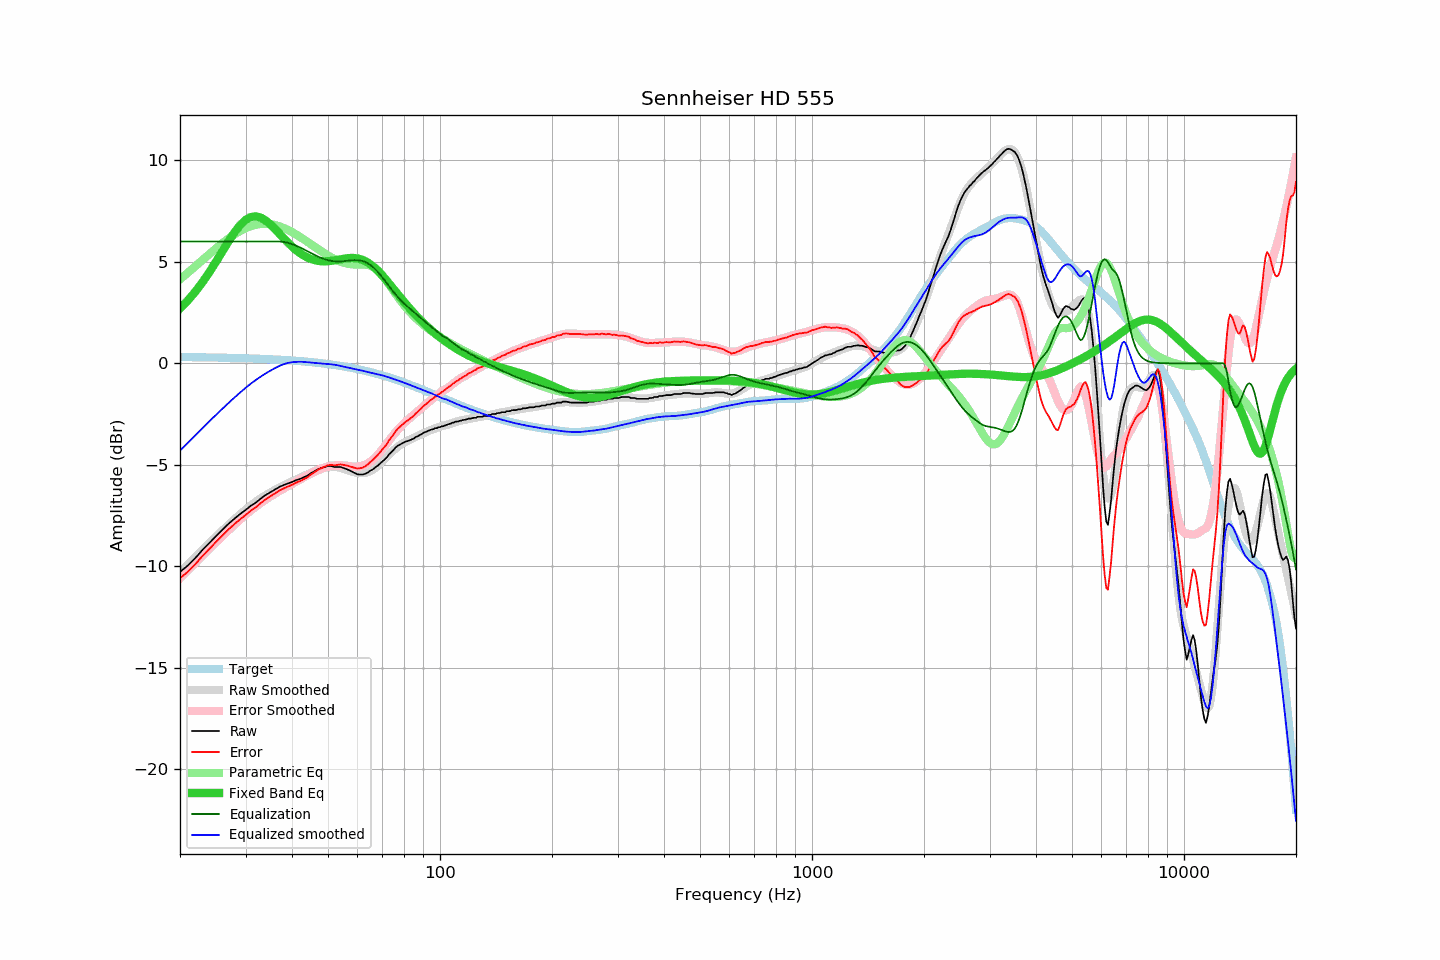

Source data for this figure (header and first rows):
frequency, raw, error, smoothed, error_smoothed, equalization, parametric_eq, equalized_raw, equalized_smoothed, target
20, -10.27, -10.58, -10.29, -10.58, 6.00, 2.70, -4.27, -4.29, 0.31
21, -9.95, -10.26, -9.91, -10.20, 6.00, 3.10, -3.95, -3.91, 0.31
22, -9.58, -9.89, -9.54, -9.83, 6.00, 3.53, -3.58, -3.54, 0.30
23, -9.18, -9.48, -9.19, -9.47, 6.00, 4.00, -3.18, -3.19, 0.30
24, -8.84, -9.14, -8.85, -9.13, 6.00, 4.50, -2.84, -2.85, 0.29
25, -8.50, -8.79, -8.53, -8.81, 6.00, 5.01, -2.50, -2.53, 0.29
26, -8.19, -8.47, -8.24, -8.51, 6.00, 5.52, -2.19, -2.24, 0.28
27, -7.90, -8.18, -7.95, -8.22, 6.00, 6.00, -1.90, -1.95, 0.27
28, -7.65, -7.92, -7.69, -7.95, 6.00, 6.44, -1.65, -1.69, 0.27
29, -7.42, -7.68, -7.44, -7.70, 6.00, 6.80, -1.42, -1.44, 0.26
30, -7.22, -7.47, -7.21, -7.46, 6.00, 7.06, -1.22, -1.21, 0.25
31, -7.01, -7.26, -7.00, -7.25, 6.00, 7.21, -1.01, -1.00, 0.24
32, -6.85, -7.09, -6.81, -7.05, 6.00, 7.24, -0.85, -0.81, 0.23
33, -6.65, -6.88, -6.65, -6.87, 6.00, 7.17, -0.65, -0.65, 0.22
34, -6.48, -6.70, -6.49, -6.71, 6.00, 7.03, -0.48, -0.49, 0.21
35, -6.34, -6.55, -6.36, -6.56, 6.00, 6.84, -0.34, -0.36, 0.20
36, -6.21, -6.41, -6.24, -6.42, 6.00, 6.62, -0.21, -0.24, 0.19
37, -6.08, -6.26, -6.12, -6.29, 6.00, 6.39, -0.08, -0.12, 0.18
38, -5.99, -6.16, -6.02, -6.17, 5.98, 6.16, -0.01, -0.04, 0.17
39, -5.91, -6.07, -5.92, -6.05, 5.94, 5.94, 0.02, 0.02, 0.15
40, -5.84, -5.98, -5.82, -5.94, 5.87, 5.75, 0.03, 0.05, 0.14
41, -5.75, -5.88, -5.73, -5.83, 5.80, 5.58, 0.04, 0.07, 0.13
42, -5.69, -5.80, -5.63, -5.72, 5.71, 5.43, 0.02, 0.08, 0.11
43, -5.61, -5.71, -5.55, -5.62, 5.62, 5.31, 0.01, 0.07, 0.09
44, -5.53, -5.61, -5.47, -5.52, 5.52, 5.21, -0.01, 0.05, 0.08
45, -5.40, -5.47, -5.39, -5.43, 5.43, 5.14, 0.02, 0.04, 0.06
46, -5.31, -5.36, -5.32, -5.34, 5.34, 5.08, 0.03, 0.02, 0.04
47, -5.21, -5.24, -5.25, -5.26, 5.26, 5.05, 0.04, 0.01, 0.02
48, -5.15, -5.16, -5.19, -5.19, 5.19, 5.03, 0.03, -0.01, 0.01
49, -5.10, -5.09, -5.15, -5.13, 5.13, 5.02, 0.02, -0.02, -0.01
50, -5.05, -5.02, -5.11, -5.08, 5.08, 5.03, 0.02, -0.03, -0.04
51, -5.05, -5.00, -5.09, -5.05, 5.05, 5.05, -0.01, -0.05, -0.06
52, -5.10, -5.02, -5.09, -5.03, 5.03, 5.07, -0.08, -0.07, -0.08
53, -5.10, -5.00, -5.11, -5.02, 5.02, 5.10, -0.09, -0.09, -0.10
54, -5.10, -4.98, -5.14, -5.02, 5.02, 5.12, -0.08, -0.12, -0.13
55, -5.15, -5.00, -5.19, -5.03, 5.03, 5.15, -0.12, -0.16, -0.15
56, -5.20, -5.03, -5.24, -5.05, 5.05, 5.17, -0.16, -0.19, -0.18
57, -5.26, -5.06, -5.29, -5.06, 5.06, 5.19, -0.20, -0.22, -0.20
58, -5.33, -5.11, -5.33, -5.08, 5.08, 5.19, -0.26, -0.25, -0.23
59, -5.40, -5.15, -5.37, -5.09, 5.09, 5.19, -0.32, -0.28, -0.26
60, -5.46, -5.18, -5.39, -5.08, 5.08, 5.17, -0.38, -0.31, -0.28
61, -5.47, -5.16, -5.40, -5.07, 5.07, 5.14, -0.41, -0.34, -0.31
62, -5.47, -5.13, -5.40, -5.03, 5.03, 5.09, -0.44, -0.37, -0.34
63, -5.43, -5.06, -5.39, -4.99, 4.99, 5.03, -0.45, -0.40, -0.37
64, -5.37, -4.97, -5.35, -4.92, 4.92, 4.96, -0.45, -0.43, -0.40
65, -5.28, -4.85, -5.30, -4.84, 4.84, 4.88, -0.44, -0.46, -0.43
66, -5.22, -4.76, -5.23, -4.74, 4.74, 4.78, -0.48, -0.49, -0.46
67, -5.12, -4.63, -5.15, -4.63, 4.63, 4.68, -0.49, -0.51, -0.49
68, -5.04, -4.52, -5.05, -4.51, 4.51, 4.56, -0.54, -0.54, -0.53
69, -4.93, -4.37, -4.94, -4.37, 4.37, 4.44, -0.56, -0.57, -0.56
70, -4.83, -4.24, -4.82, -4.23, 4.23, 4.32, -0.60, -0.59, -0.59
71, -4.73, -4.11, -4.71, -4.09, 4.09, 4.19, -0.65, -0.63, -0.63
72, -4.62, -3.96, -4.60, -3.94, 3.94, 4.06, -0.69, -0.66, -0.66
73, -4.47, -3.78, -4.49, -3.79, 3.79, 3.93, -0.68, -0.69, -0.70
74, -4.37, -3.64, -4.38, -3.65, 3.65, 3.79, -0.72, -0.73, -0.73
75, -4.26, -3.50, -4.28, -3.52, 3.52, 3.66, -0.75, -0.77, -0.77
76, -4.14, -3.34, -4.19, -3.39, 3.39, 3.53, -0.75, -0.80, -0.80
77, -4.05, -3.22, -4.11, -3.27, 3.27, 3.40, -0.78, -0.84, -0.84
78, -4.00, -3.13, -4.03, -3.16, 3.16, 3.28, -0.85, -0.88, -0.87
79, -3.94, -3.04, -3.97, -3.05, 3.05, 3.15, -0.89, -0.91, -0.91
... 553 more rows
